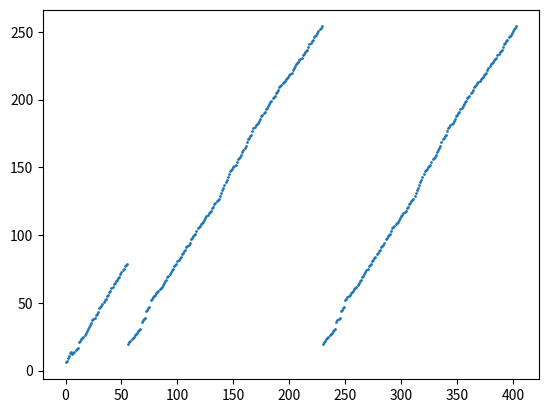

Source code (Python):
import numpy as np
import itertools as it
import matplotlib.pyplot as plt

DIMS = [2]
ALPHABETS = [[0,1],[0,1,2],[0,1,2,3],[0,1,2,4]]
OUTPUT = f"affineInvertibles.txt"

def makeAllMatricies(dim,matrixSize,alphabetSize):
    seq = []
    for i in range(alphabetSize**(matrixSize)):
        a = np.base_repr(i,alphabetSize)
        a = (matrixSize-len(a))*"0" + a # resolves not enough digits
        A = np.array(list(a),dtype=int)
        A = A.reshape((dim,dim))
        det = (np.linalg.det(A)) % alphabetSize
        if det != 0:
            seq.append(i)
    return(seq)

output = open(f"{OUTPUT}","w")

# for alphabet in ALPHABETS:
#     pattern=[]
#     output.write(f"For alphabet {alphabet} \n")
#     for dim in DIMS:
#         matrixSize = dim*dim
#         alphabetSize = len(alphabet)
#         seq = makeAllMatricies(dim,matrixSize,alphabetSize)
#         pattern = pattern + seq
#         output.write(f"For dimension: {dim} \n")
#         output.write(f"{seq} \n")

#     xs = range(len(pattern))
#     plt.scatter(xs,pattern,s=1)
#     plt.savefig(f"Alphabet {alphabet} and Dims {DIMS}",dpi = 1000)

for dim in DIMS:
    pattern=[]
    output.write(f"For dim {dim} \n")
    for alphabet in ALPHABETS:
        matrixSize = dim*dim
        alphabetSize = len(alphabet)
        seq = makeAllMatricies(dim,matrixSize,alphabetSize)
        pattern = pattern + seq
        output.write(f"For dimension: {dim} \n")
        output.write(f"{seq} \n")

    xs = range(len(pattern))
    plt.scatter(xs,pattern,s=1)
    plt.savefig(f"Dim {dim} and alphabets {ALPHABETS}",dpi = 1000)
